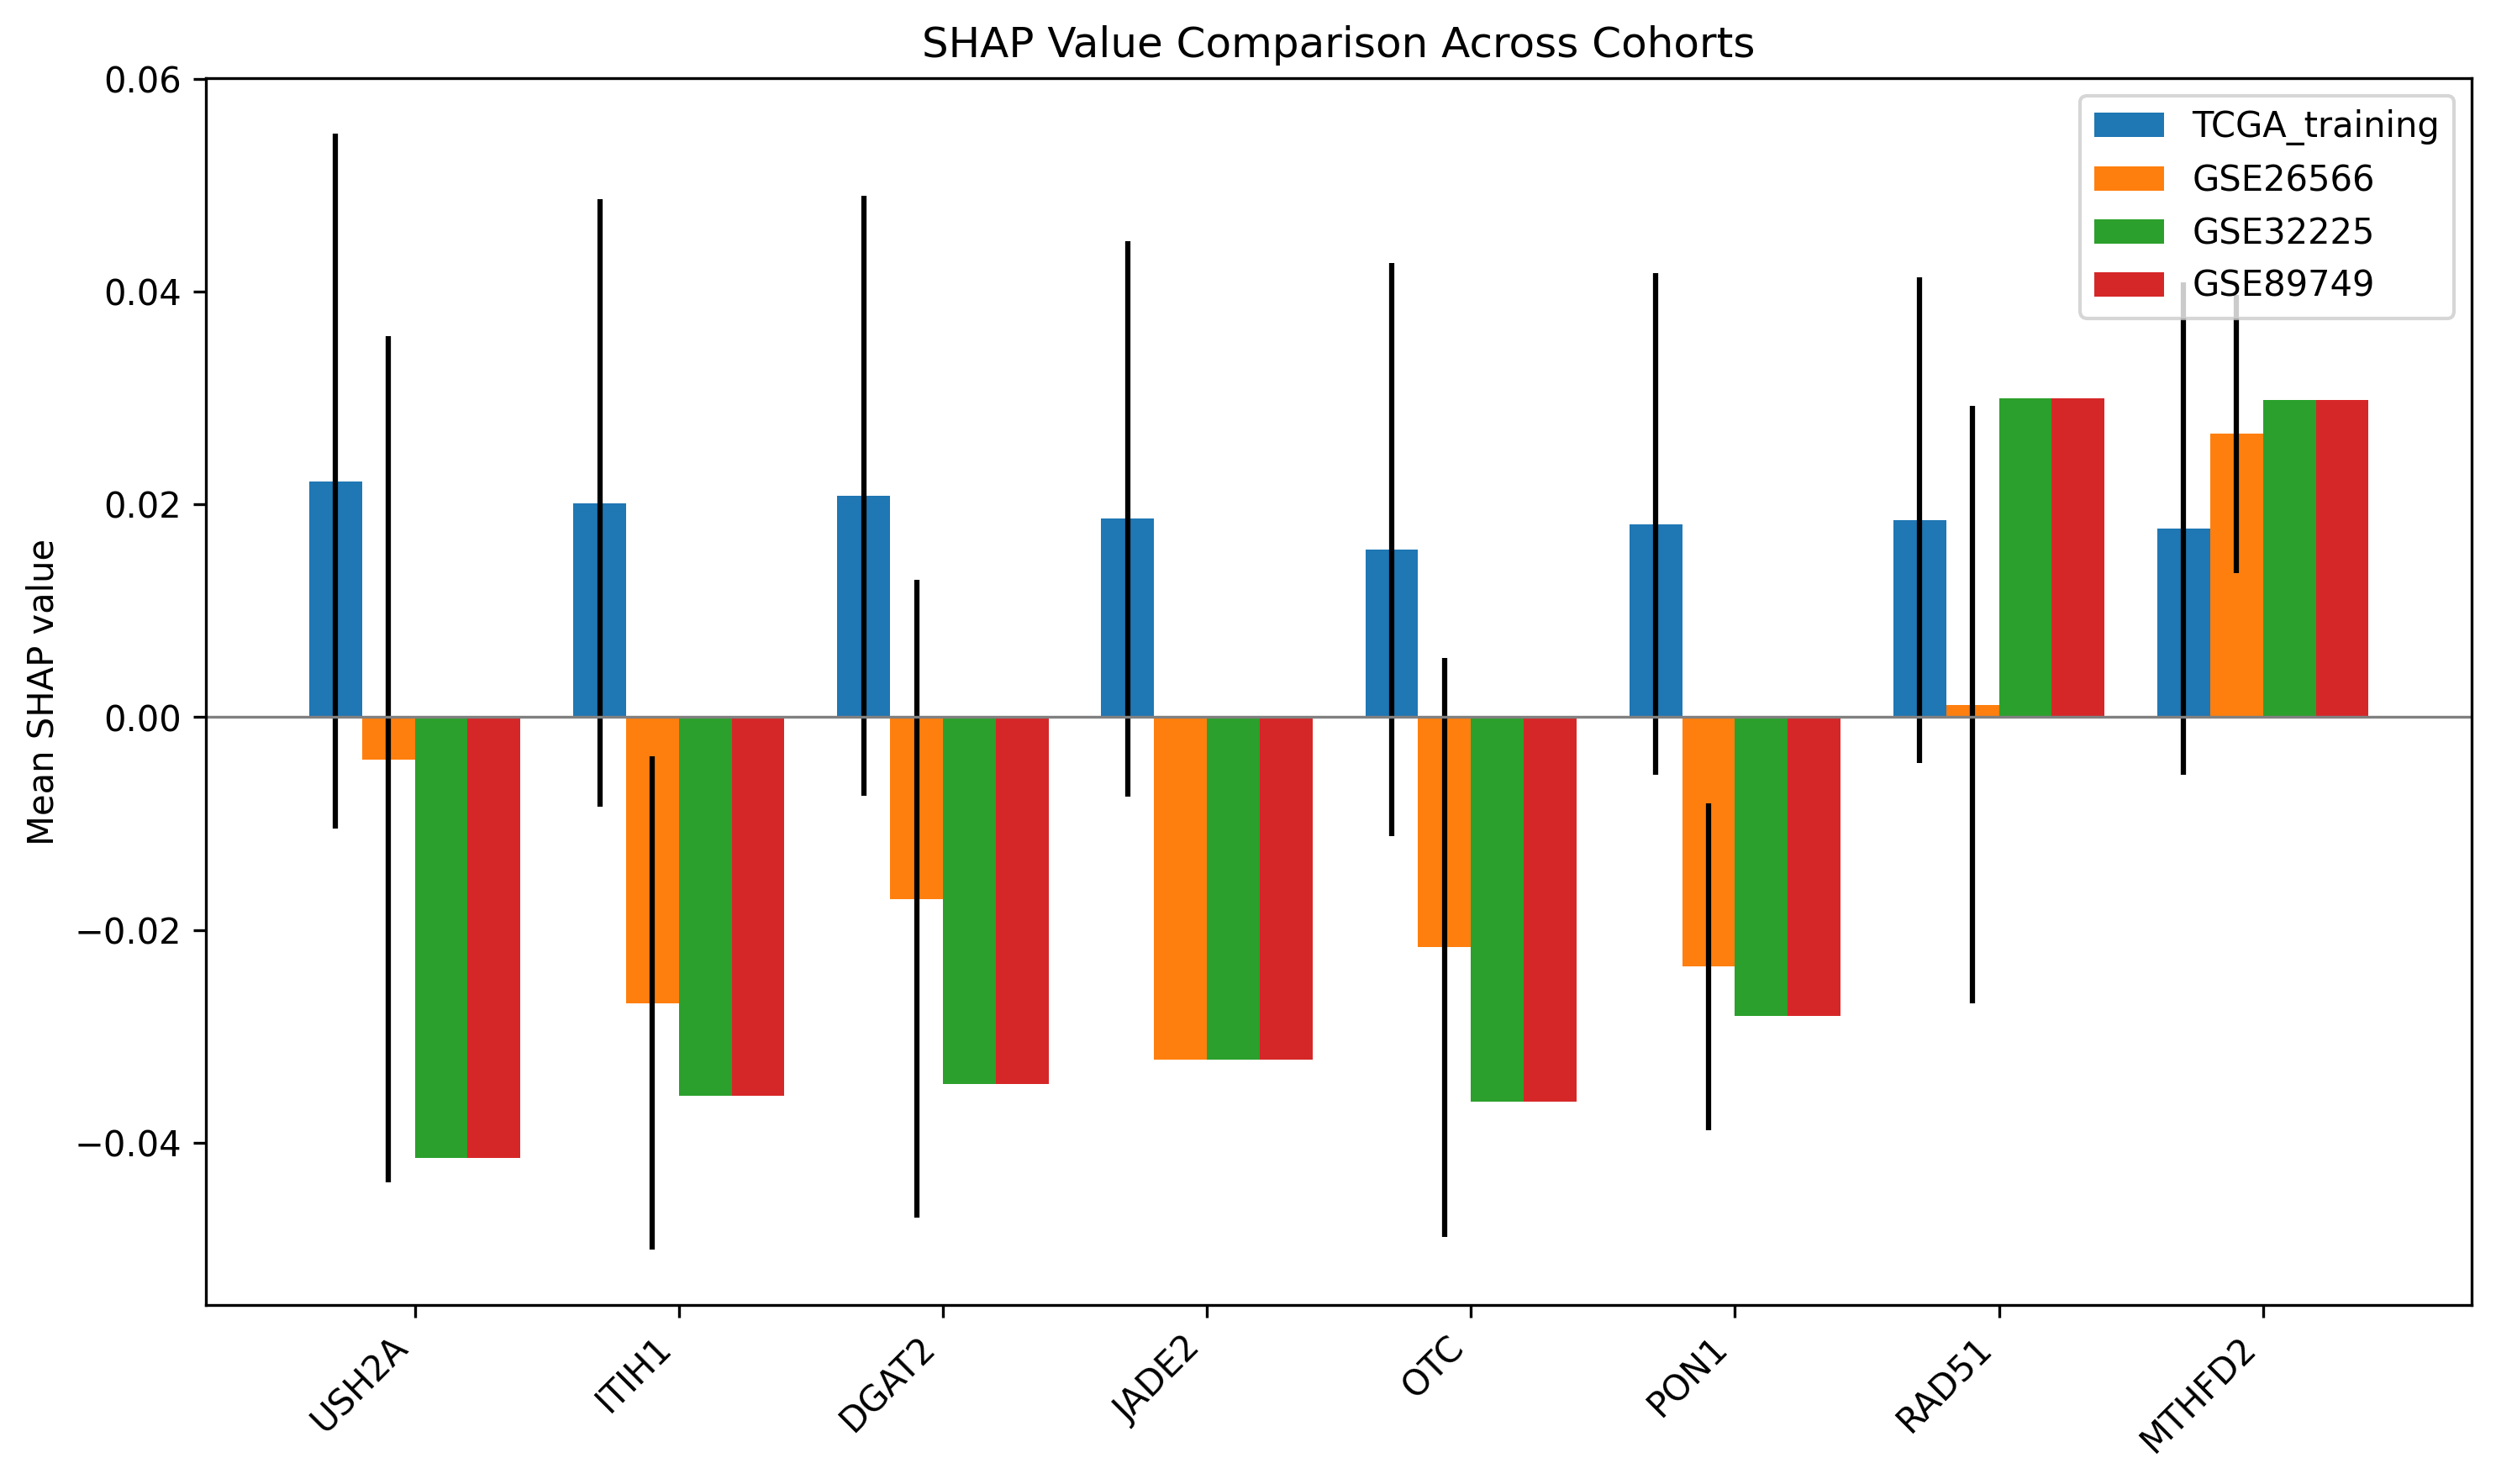

Values plotted in this chart, from the file beside it:
gene_name, source, mean_shap, std_shap, n_samples
USH2A, TCGA_training, 0.02218, 0.03264, 44
USH2A, GSE26566, -0.003968, 0.03976, 169
USH2A, GSE32225, -0.04146, 6.961386325630753e-18, 155
USH2A, GSE89749, -0.04146, 1.3935975852570164e-17, 120
ITIH1, TCGA_training, 0.02012, 0.02856, 44
ITIH1, GSE26566, -0.02686, 0.02316, 169
ITIH1, GSE32225, -0.03556, 6.961386325630753e-18, 155
ITIH1, GSE89749, -0.03556, 6.967987926285082e-18, 120
DGAT2, TCGA_training, 0.02082, 0.02818, 44
DGAT2, GSE26566, -0.01707, 0.02996, 169
DGAT2, GSE32225, -0.03445, 0.0, 155
DGAT2, GSE89749, -0.03445, 6.967987926285082e-18, 120
JADE2, TCGA_training, 0.01864, 0.02609, 44
JADE2, GSE26566, -0.03223, 6.127329764818808e-18, 169
JADE2, GSE32225, -0.03223, 0.0, 155
JADE2, GSE89749, -0.03223, 0.0, 120
OTC, TCGA_training, 0.01574, 0.02691, 44
OTC, GSE26566, -0.02162, 0.02721, 169
OTC, GSE32225, -0.03617, 0.0, 155
OTC, GSE89749, -0.03617, 6.967987926285082e-18, 120
PON1, TCGA_training, 0.01814, 0.02358, 44
PON1, GSE26566, -0.02344, 0.01534, 169
PON1, GSE32225, -0.02805, 0.0, 155
PON1, GSE89749, -0.02805, 1.0451981889427623e-17, 120
RAD51, TCGA_training, 0.01853, 0.02285, 44
RAD51, GSE26566, 0.001154, 0.02807, 169
RAD51, GSE32225, 0.02998, 1.3922772651261505e-17, 155
RAD51, GSE89749, 0.02998, 1.0451981889427623e-17, 120
MTHFD2, TCGA_training, 0.01772, 0.02313, 44
MTHFD2, GSE26566, 0.02663, 0.01307, 169
MTHFD2, GSE32225, 0.02977, 3.480693162815376e-18, 155
MTHFD2, GSE89749, 0.02977, 0.0, 120
